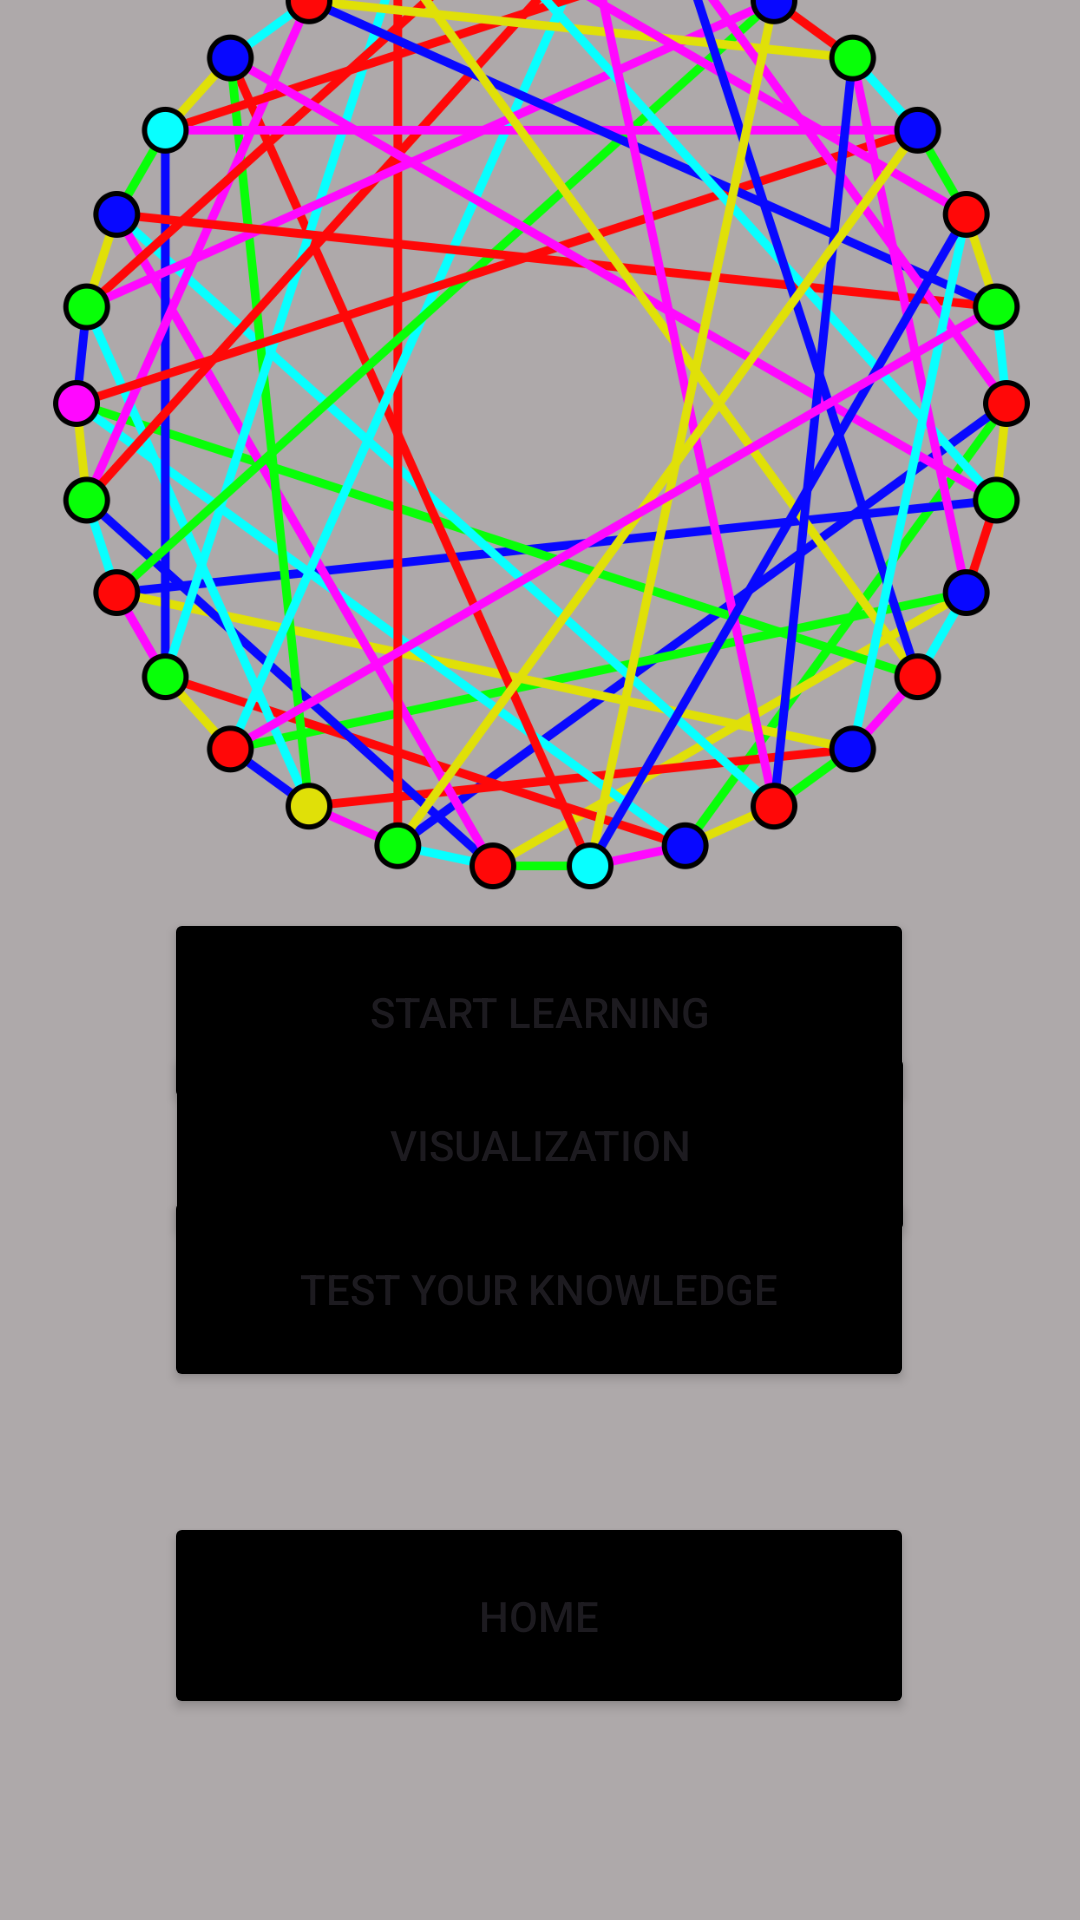

The Android layout XML behind this screen, and the referenced resources:
<!-- AndroidManifest.xml: application theme Theme.PMDuni -->
<!-- res/layout/activity_second.xml -->
<?xml version="1.0" encoding="utf-8"?>
<androidx.constraintlayout.widget.ConstraintLayout xmlns:android="http://schemas.android.com/apk/res/android"
    xmlns:app="http://schemas.android.com/apk/res-auto"
    xmlns:tools="http://schemas.android.com/tools"
    android:id="@+id/main"
    android:layout_width="match_parent"
    android:layout_height="match_parent"
    android:background="#D39E9A99"
    tools:context=".SecondPage">


    <ImageView
        android:id="@+id/imageView"
        android:layout_width="381dp"
        android:layout_height="347dp"
        android:layout_marginTop="6dp"
        android:layout_marginBottom="378dp"
        app:layout_constraintBottom_toBottomOf="parent"
        app:layout_constraintEnd_toEndOf="parent"
        app:layout_constraintStart_toStartOf="parent"
        app:layout_constraintTop_toTopOf="parent"
        app:srcCompat="@drawable/graph" />

    <Button
        android:id="@+id/button"
        android:layout_width="250dp"
        android:layout_height="69dp"
        android:backgroundTint="#000000"
        android:onClick="GoLearning"
        android:text="Start Learning"
        app:layout_constraintBottom_toBottomOf="parent"
        app:layout_constraintEnd_toEndOf="parent"
        app:layout_constraintHorizontal_bias="0.496"
        app:layout_constraintStart_toStartOf="parent"
        app:layout_constraintTop_toTopOf="parent"
        app:layout_constraintVertical_bias="0.53" />

    <Button
        android:id="@+id/button2"
        android:layout_width="250dp"
        android:layout_height="69dp"
        android:layout_marginTop="39dp"
        android:layout_marginBottom="176dp"
        android:backgroundTint="#000000"
        android:onClick="GoQuizz"
        android:text="Test Your Knowledge"
        app:layout_constraintBottom_toBottomOf="parent"
        app:layout_constraintEnd_toEndOf="parent"
        app:layout_constraintHorizontal_bias="0.496"
        app:layout_constraintStart_toStartOf="parent"
        app:layout_constraintTop_toBottomOf="@+id/button"
        app:layout_constraintVertical_bias="1.0" />

    <Button
        android:id="@+id/button3"
        android:layout_width="250dp"
        android:layout_height="69dp"
        android:layout_marginTop="40dp"
        android:layout_marginBottom="96dp"
        android:backgroundTint="#000000"
        android:onClick="GoHome"
        android:text="Home"
        app:layout_constraintBottom_toBottomOf="parent"
        app:layout_constraintEnd_toEndOf="parent"
        app:layout_constraintHorizontal_bias="0.496"
        app:layout_constraintStart_toStartOf="parent"
        app:layout_constraintTop_toBottomOf="@+id/button2"
        app:layout_constraintVertical_bias="0.0" />

    <Button
        android:id="@+id/button6"
        android:layout_width="250dp"
        android:layout_height="69dp"
        android:layout_marginTop="78dp"
        android:layout_marginBottom="82dp"
        android:backgroundTint="#000000"
        android:onClick="GoVisualization"
        android:text="Visualization"
        android:textColorLink="#000000"
        app:layout_constraintBottom_toBottomOf="@+id/button2"
        app:layout_constraintEnd_toEndOf="parent"
        app:layout_constraintStart_toStartOf="parent"
        app:layout_constraintTop_toTopOf="@+id/button" />

</androidx.constraintlayout.widget.ConstraintLayout>
<!-- resources referenced by this layout -->
<resources>
  <!-- drawable graph: png bitmap (drawable, 392153 bytes) -->
  <style name="Theme.PMDuni" parent="Base.Theme.PMDuni" />
  <style name="Base.Theme.PMDuni" parent="Theme.Material3.DayNight.NoActionBar">
          
          
      </style>
</resources>
